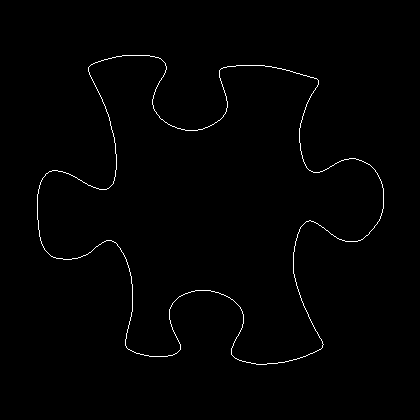

The table this chart was drawn from, first rows:
37, 194
37, 195
37, 196
37, 197
37, 198
37, 199
37, 200
37, 201
37, 202
37, 203
37, 204
37, 205
37, 206
37, 207
37, 208
37, 209
37, 210
37, 211
37, 212
37, 213
37, 214
37, 215
37, 216
37, 217
37, 218
37, 219
38, 220
38, 221
38, 222
38, 223
38, 224
38, 225
38, 226
38, 227
38, 228
38, 229
39, 230
39, 231
39, 232
39, 233
39, 234
39, 235
39, 236
40, 237
40, 238
40, 239
40, 240
41, 241
41, 242
41, 243
42, 244
42, 245
43, 246
43, 247
44, 248
44, 249
45, 250
46, 251
47, 252
48, 253
49, 254
... 1,428 more rows
